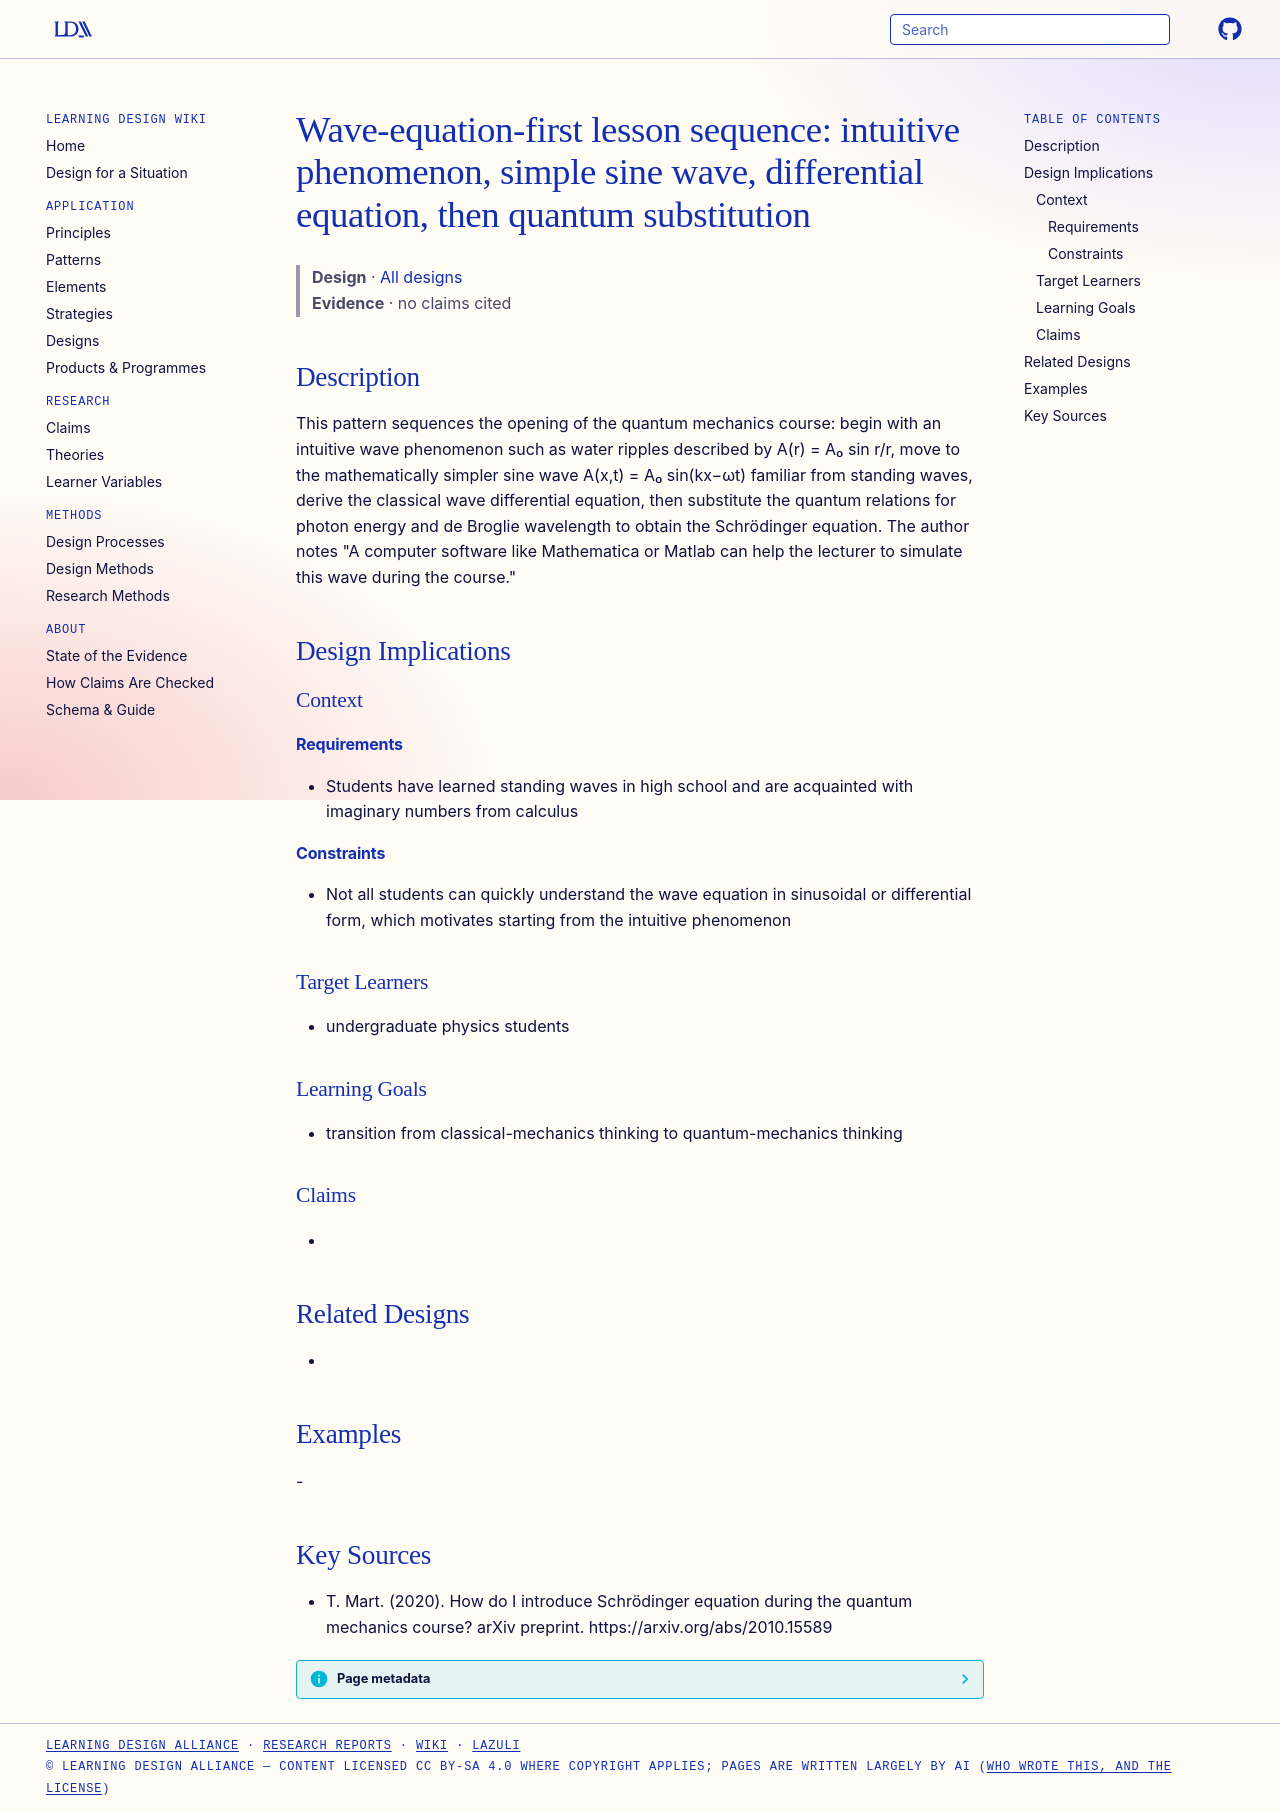

repository: Learning-Design-Alliance/learning-wiki · page: designs/wave-equation-first-sequence/index.html · generator: mkdocs

---
type: design
id: wave-equation-first-sequence
title: "Wave-equation-first lesson sequence: intuitive phenomenon, simple sine wave, differential equation, then quantum substitution"
description: "This pattern sequences the opening of the quantum mechanics course: begin with an intuitive wave phenomenon such as water ripples described by A(r) = A₀ sin r/r, move to the mathematically simpler sine wave A(x,t) = A..."
status: review
generated:
  by: "process:settle-candidates"
  at: 2026-11-19
sources:
  - id: t-mart-2020
    resource: "https://arxiv.org/abs/2010.15589"
    title: "T. Mart. (2020). How do I introduce Schrödinger equation during the quantum mechanics course? arXiv preprint. https://arxiv.org/abs/2010.15589"
    author: T. Mart
---

# Wave-equation-first lesson sequence: intuitive phenomenon, simple sine wave, differential equation, then quantum substitution

> **Design** · [All designs](index.md)
> **Evidence** · no claims cited

## Description
This pattern sequences the opening of the quantum mechanics course: begin with an intuitive wave phenomenon such as water ripples described by A(r) = A₀ sin r/r, move to the mathematically simpler sine wave A(x,t) = A₀ sin(kx−ωt) familiar from standing waves, derive the classical wave differential equation, then substitute the quantum relations for photon energy and de Broglie wavelength to obtain the Schrödinger equation. The author notes "A computer software like Mathematica or Matlab can help the lecturer to simulate this wave during the course."

## Design Implications

### Context
#### Requirements
- Students have learned standing waves in high school and are acquainted with imaginary numbers from calculus
#### Constraints
- Not all students can quickly understand the wave equation in sinusoidal or differential form, which motivates starting from the intuitive phenomenon

### Target Learners
- undergraduate physics students

### Learning Goals
- transition from classical-mechanics thinking to quantum-mechanics thinking

### Claims
- 

## Related Designs
- 

## Examples
-

## Key Sources
- T. Mart. (2020). How do I introduce Schrödinger equation during the quantum mechanics course? arXiv preprint. https://arxiv.org/abs/2010.15589
